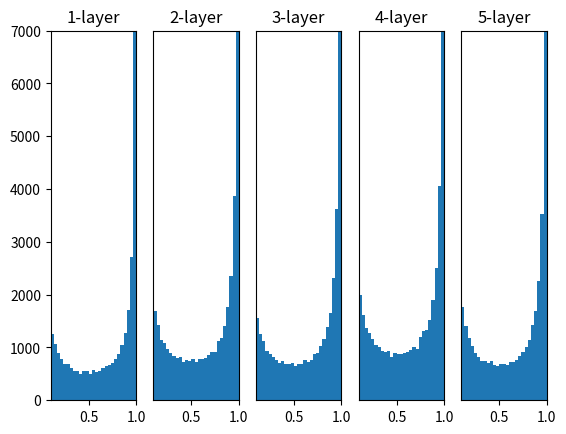

This figure's Python source:
# coding: utf-8
import numpy as np
import matplotlib.pyplot as plt


def sigmoid(x):
    return 1 / (1 + np.exp(-x))


def ReLU(x):
    return np.maximum(0, x)


def tanh(x):
    return np.tanh(x)


input_data = np.random.randn(1000, 100)  # 1000개의 데이터
node_num = 100  # 각 은닉층의 노드(뉴런) 수
hidden_layer_size = 5  # 은닉층이 5개
activations = {}  # 이곳에 활성화 결과를 저장

x = input_data

for i in range(hidden_layer_size):
    if i != 0:
        x = activations[i - 1]

    # 초깃값을 다양하게 바꿔가며 실험해보자！
    w = np.random.randn(node_num, node_num) * 1
    # w = np.random.randn(node_num, node_num) * 0.01
    # w = np.random.randn(node_num, node_num) * np.sqrt(1.0 / node_num)
    # w = np.random.randn(node_num, node_num) * np.sqrt(2.0 / node_num)

    a = np.dot(x, w)

    # 활성화 함수도 바꿔가며 실험해보자！
    z = sigmoid(a)
    # z = ReLU(a)
    # z = tanh(a)

    activations[i] = z

# 히스토그램 그리기
for i, a in activations.items():
    plt.subplot(1, len(activations), i + 1)
    plt.title(str(i + 1) + "-layer")
    if i != 0: plt.yticks([], [])
    plt.xlim(0.1, 1)
    plt.ylim(0, 7000)
    plt.hist(a.flatten(), 30, range=(0, 1))
plt.show()